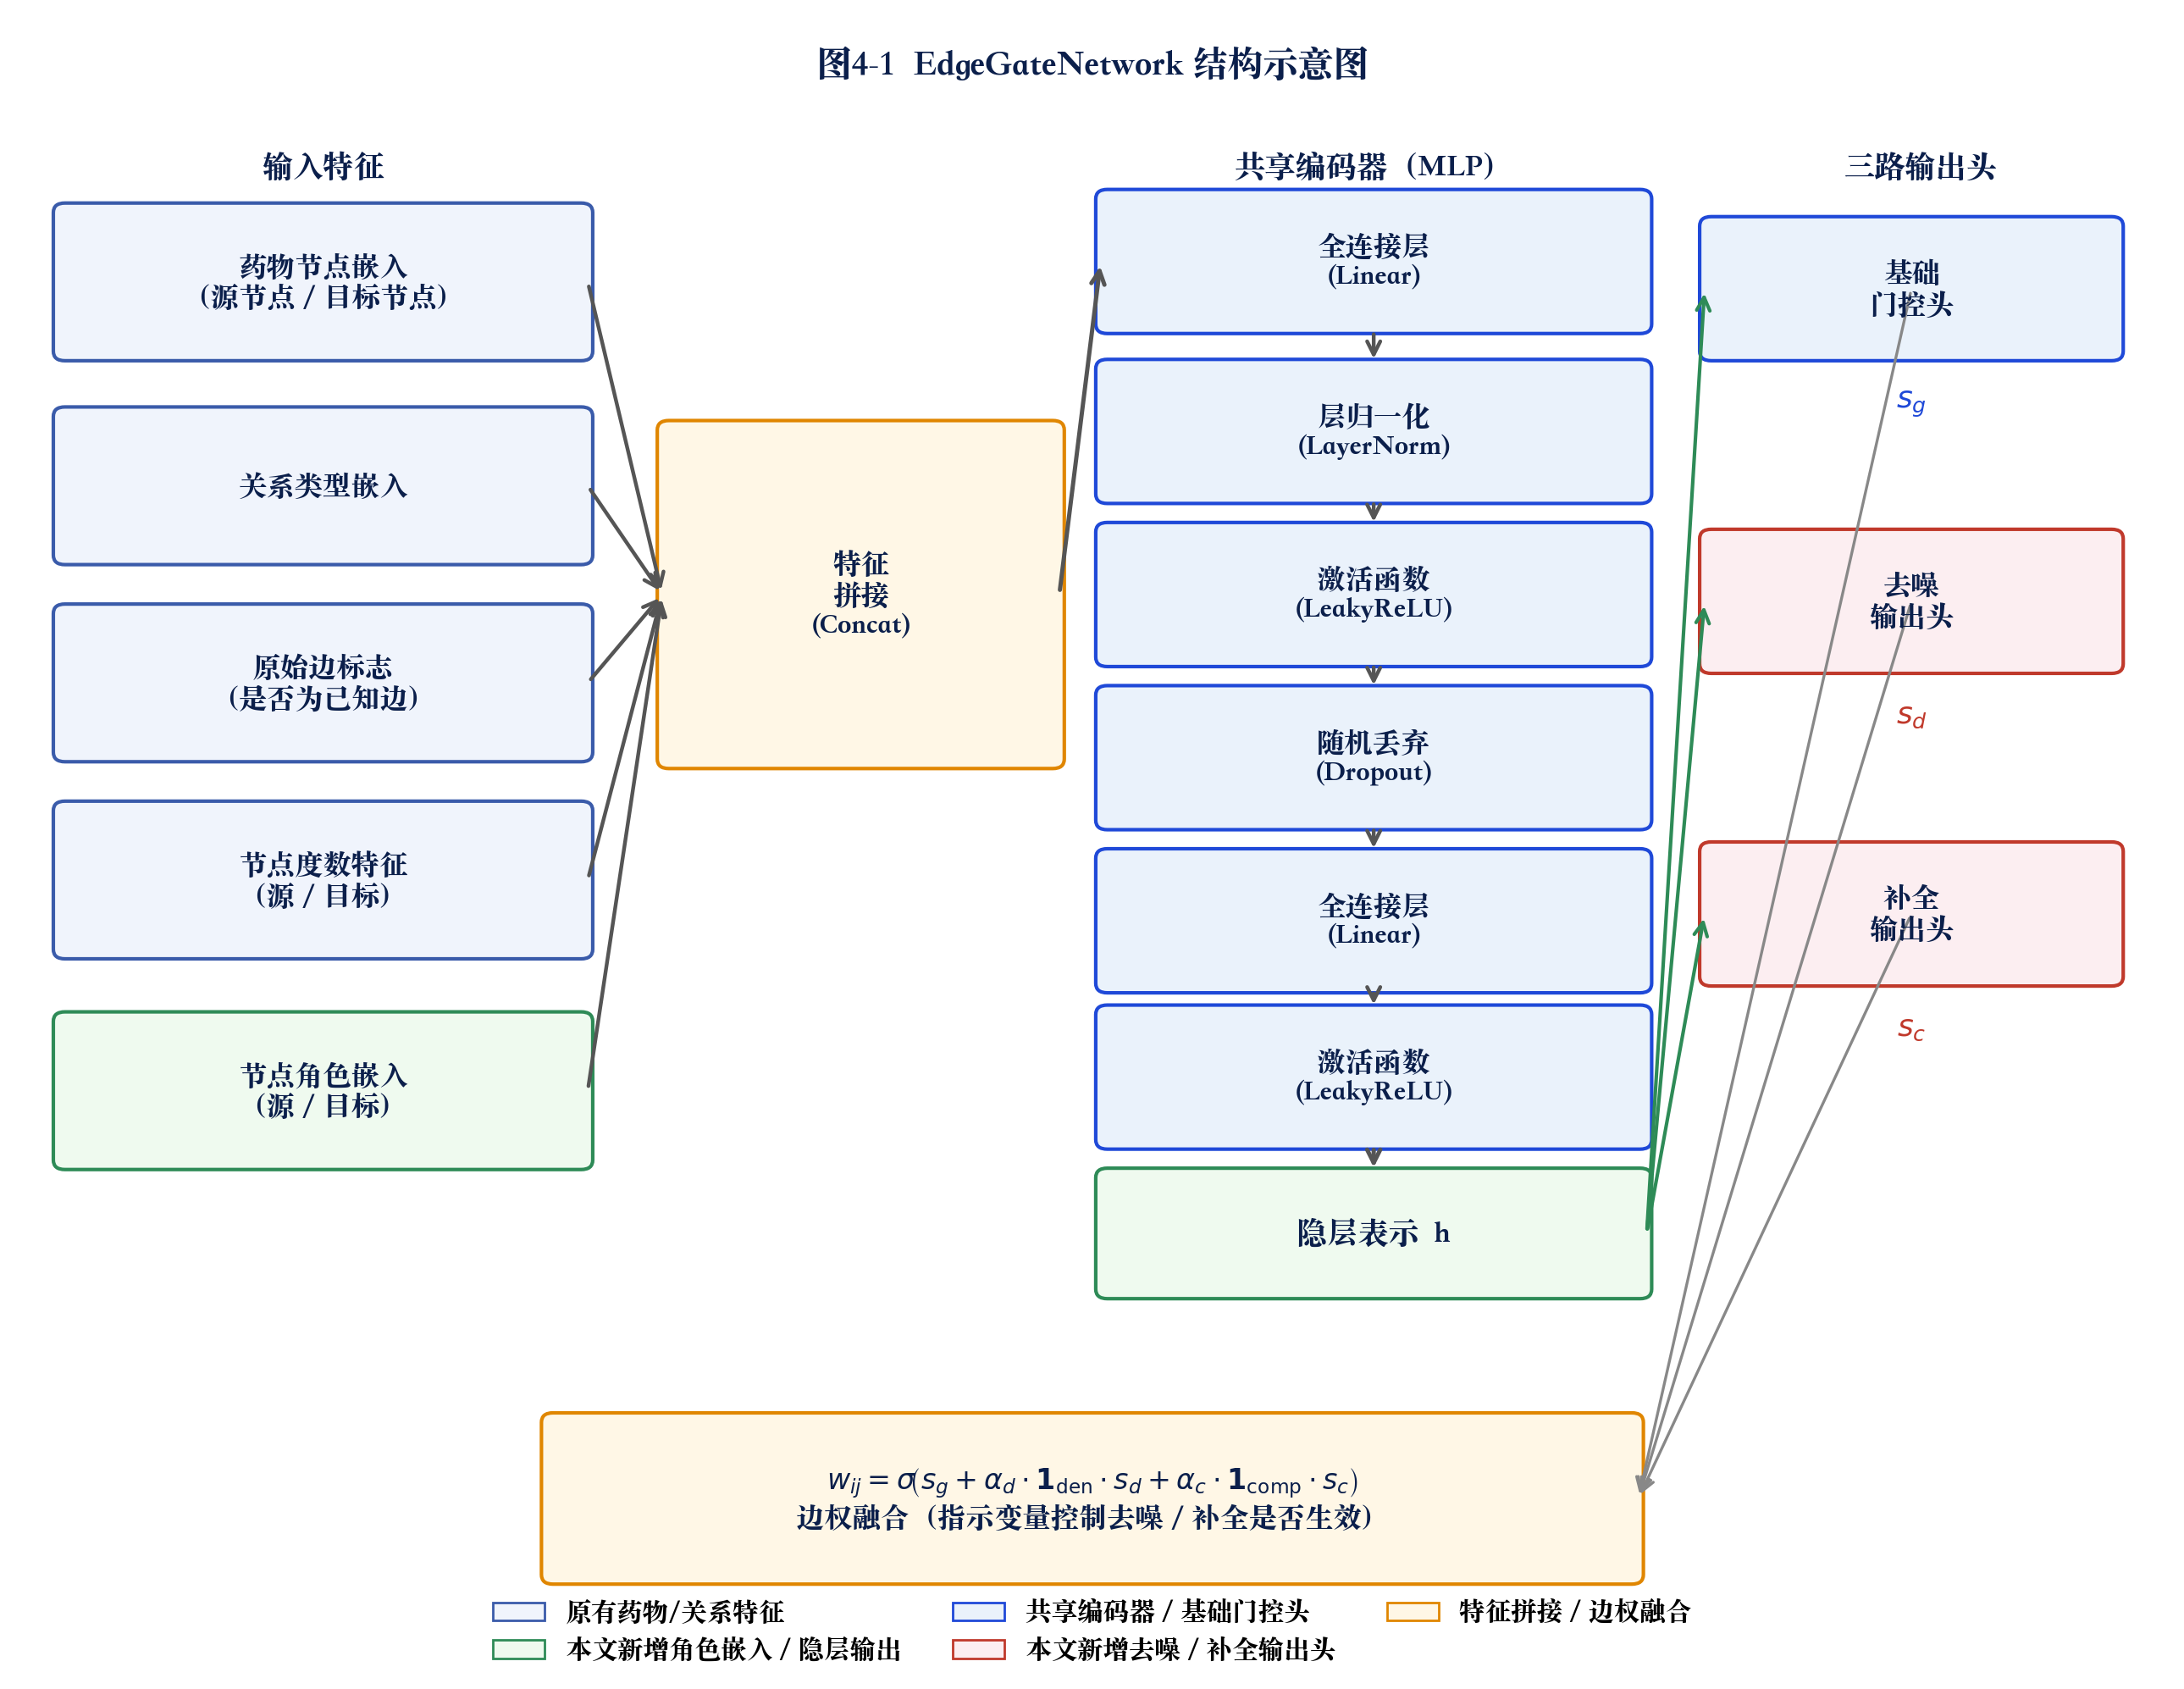

Source code (Python):
"""
图4-1 EdgeGateNetwork 内部结构示意图
普通模型框架图：输入特征 → 共享编码器（MLP） → 三路输出头 → 边权融合
不含代码变量名，以神经网络层方框表示各模块
"""  # 修改新增：改为普通模型框架图，去除代码标注

import os
import matplotlib.pyplot as plt
import matplotlib.patches as mpatches
from matplotlib.patches import FancyBboxPatch, FancyArrowPatch

plt.rcParams['font.sans-serif'] = ['PingFang SC', 'Heiti SC', 'Songti SC', 'Arial Unicode MS', 'Microsoft YaHei']
plt.rcParams['axes.unicode_minus'] = False

OUT = os.path.join(os.path.dirname(os.path.abspath(__file__)), 'fig4_1_edgegate.png')


def add_box(ax, xy, w, h, text, fc='#EAF2FB', ec='#1F49D8', fontsize=11, bold=False, lw=1.5):
    box = FancyBboxPatch((xy[0], xy[1]), w, h,
                         boxstyle='round,pad=0.03,rounding_size=0.07',
                         linewidth=lw, edgecolor=ec, facecolor=fc)
    ax.add_patch(box)
    ax.text(xy[0] + w / 2, xy[1] + h / 2, text,
            ha='center', va='center', fontsize=fontsize,
            fontweight='bold' if bold else 'normal', color='#0B1F4B',
            multialignment='center')


def arrow(ax, p1, p2, color='#555', lw=1.6, style='->'):
    ax.add_patch(FancyArrowPatch(p1, p2, arrowstyle=style,
                                 mutation_scale=14, linewidth=lw, color=color))


def main():
    fig, ax = plt.subplots(figsize=(13, 10))  # 修改新增：增加图形高度避免底部文字与方框重叠
    ax.set_xlim(0, 13)
    ax.set_ylim(-0.8, 11)  # 修改新增：下限留空给底部公式框和图例
    ax.axis('off')

    TITLE_FS = 15
    HEAD_FS = 13
    BOX_FS = 12
    SMALL_FS = 11

    # ── 标题 ──────────────────────────────────────────
    ax.text(6.5, 10.65, '图4-1  EdgeGateNetwork 结构示意图',
            ha='center', va='center', fontsize=TITLE_FS, fontweight='bold', color='#0B1F4B')

    # ══════════════════════════════════════════════════
    # 第一列：输入特征（三类）
    # ══════════════════════════════════════════════════
    ax.text(1.85, 9.90, '输入特征', ha='center', va='center',
            fontsize=HEAD_FS, fontweight='bold', color='#0B1F4B')

    feat_boxes = [
        (8.50, '药物节点嵌入\n（源节点 / 目标节点）', '#F0F4FC', '#3A5BAA'),
        (7.00, '关系类型嵌入', '#F0F4FC', '#3A5BAA'),
        (5.55, '原始边标志\n（是否为已知边）', '#F0F4FC', '#3A5BAA'),
        (4.10, '节点度数特征\n（源 / 目标）', '#F0F4FC', '#3A5BAA'),
        (2.55, '节点角色嵌入\n（源 / 目标）', '#EFFAEF', '#2E8B57'),
    ]
    for (y, t, fc, ec) in feat_boxes:
        add_box(ax, (0.25, y), 3.2, 1.10, t, fc=fc, ec=ec, fontsize=BOX_FS)

    # ── 特征拼接 ────────────────────────────────────
    add_box(ax, (3.90, 5.50), 2.40, 2.50,
            '特征\n拼接\n(Concat)',
            fc='#FFF7E6', ec='#E08600', fontsize=BOX_FS, bold=True)

    # 各特征 → Concat
    for y_src in [9.05, 7.55, 6.10, 4.65, 3.10]:
        arrow(ax, (3.45, y_src), (3.90, 6.75))

    # ══════════════════════════════════════════════════
    # 第二列：共享编码器（MLP）
    # ══════════════════════════════════════════════════
    ax.text(8.20, 9.90, '共享编码器（MLP）', ha='center', va='center',
            fontsize=HEAD_FS, fontweight='bold', color='#0B1F4B')

    encoder_layers = [
        (8.70, '全连接层\n(Linear)'),
        (7.45, '层归一化\n(LayerNorm)'),
        (6.25, '激活函数\n(LeakyReLU)'),
        (5.05, '随机丢弃\n(Dropout)'),
        (3.85, '全连接层\n(Linear)'),
        (2.70, '激活函数\n(LeakyReLU)'),
    ]
    for (y, t) in encoder_layers:
        add_box(ax, (6.55, y), 3.30, 1.00, t,
                fc='#EAF2FB', ec='#1F49D8', fontsize=BOX_FS)

    # Concat → 第一个编码层
    arrow(ax, (6.30, 6.75), (6.55, 9.20), lw=1.8, color='#555')

    # 编码器内部串联
    for y_top, y_bot in [(8.70, 8.45), (7.45, 7.25), (6.25, 6.05),
                         (5.05, 4.85), (3.85, 3.70)]:
        arrow(ax, (8.20, y_top), (8.20, y_bot))

    # 隐层输出
    add_box(ax, (6.55, 1.60), 3.30, 0.90, '隐层表示  h',
            fc='#EFFAEF', ec='#2E8B57', fontsize=BOX_FS + 1, bold=True)
    arrow(ax, (8.20, 2.70), (8.20, 2.50), lw=1.8)

    # ══════════════════════════════════════════════════
    # 第三列：三路输出头
    # ══════════════════════════════════════════════════
    ax.text(11.50, 9.90, '三路输出头', ha='center', va='center',
            fontsize=HEAD_FS, fontweight='bold', color='#0B1F4B')

    heads = [
        (8.50, '基础\n门控头', '$s_g$', '#EAF2FB', '#1F49D8'),
        (6.20, '去噪\n输出头', '$s_d$', '#FCEEF1', '#C0392B'),
        (3.90, '补全\n输出头', '$s_c$', '#FCEEF1', '#C0392B'),
    ]
    for (y, t, label, fc, ec) in heads:
        add_box(ax, (10.20, y), 2.50, 1.00, t, fc=fc, ec=ec, fontsize=BOX_FS)
        ax.text(11.45, y - 0.35, label, ha='center', va='center',
                fontsize=BOX_FS + 1, color=ec, fontweight='bold')

    # h → 三路 head
    for y_dst in [9.00, 6.70, 4.40]:
        arrow(ax, (9.85, 2.05), (10.20, y_dst), color='#2E8B57', lw=1.5)

    # ══════════════════════════════════════════════════
    # 底部融合公式
    # ══════════════════════════════════════════════════
    add_box(ax, (3.20, -0.50), 6.60, 1.20,  # 修改新增：下移融合公式框，避免与箭头重叠
            r'$w_{ij}=\sigma\!\left(s_g+\alpha_d\cdot\mathbf{1}_{\mathrm{den}}\cdot s_d' +
            r'+\alpha_c\cdot\mathbf{1}_{\mathrm{comp}}\cdot s_c\right)$' + '\n边权融合（指示变量控制去噪 / 补全是否生效）',
            fc='#FFF7E6', ec='#E08600', fontsize=BOX_FS)

    # 三路 head → 融合公式
    for y_src in [9.00, 6.70, 4.40]:
        arrow(ax, (11.45, y_src), (9.80, 0.10), color='#888', lw=1.2)  # 修改新增：箭头终点也下移配合

    # ── 图例 ──────────────────────────────────────────
    legend_handles = [
        mpatches.Patch(facecolor='#F0F4FC', edgecolor='#3A5BAA', label='原有药物/关系特征'),
        mpatches.Patch(facecolor='#EFFAEF', edgecolor='#2E8B57', label='本文新增角色嵌入 / 隐层输出'),
        mpatches.Patch(facecolor='#EAF2FB', edgecolor='#1F49D8', label='共享编码器 / 基础门控头'),
        mpatches.Patch(facecolor='#FCEEF1', edgecolor='#C0392B', label='本文新增去噪 / 补全输出头'),
        mpatches.Patch(facecolor='#FFF7E6', edgecolor='#E08600', label='特征拼接 / 边权融合'),
    ]
    ax.legend(handles=legend_handles, loc='lower center',
              bbox_to_anchor=(0.5, -0.04), ncol=3, frameon=False, fontsize=SMALL_FS)

    plt.tight_layout()
    plt.savefig(OUT, dpi=200, bbox_inches='tight')
    print(f'[完成] 图4-1 已保存至: {OUT}')


if __name__ == '__main__':
    main()
